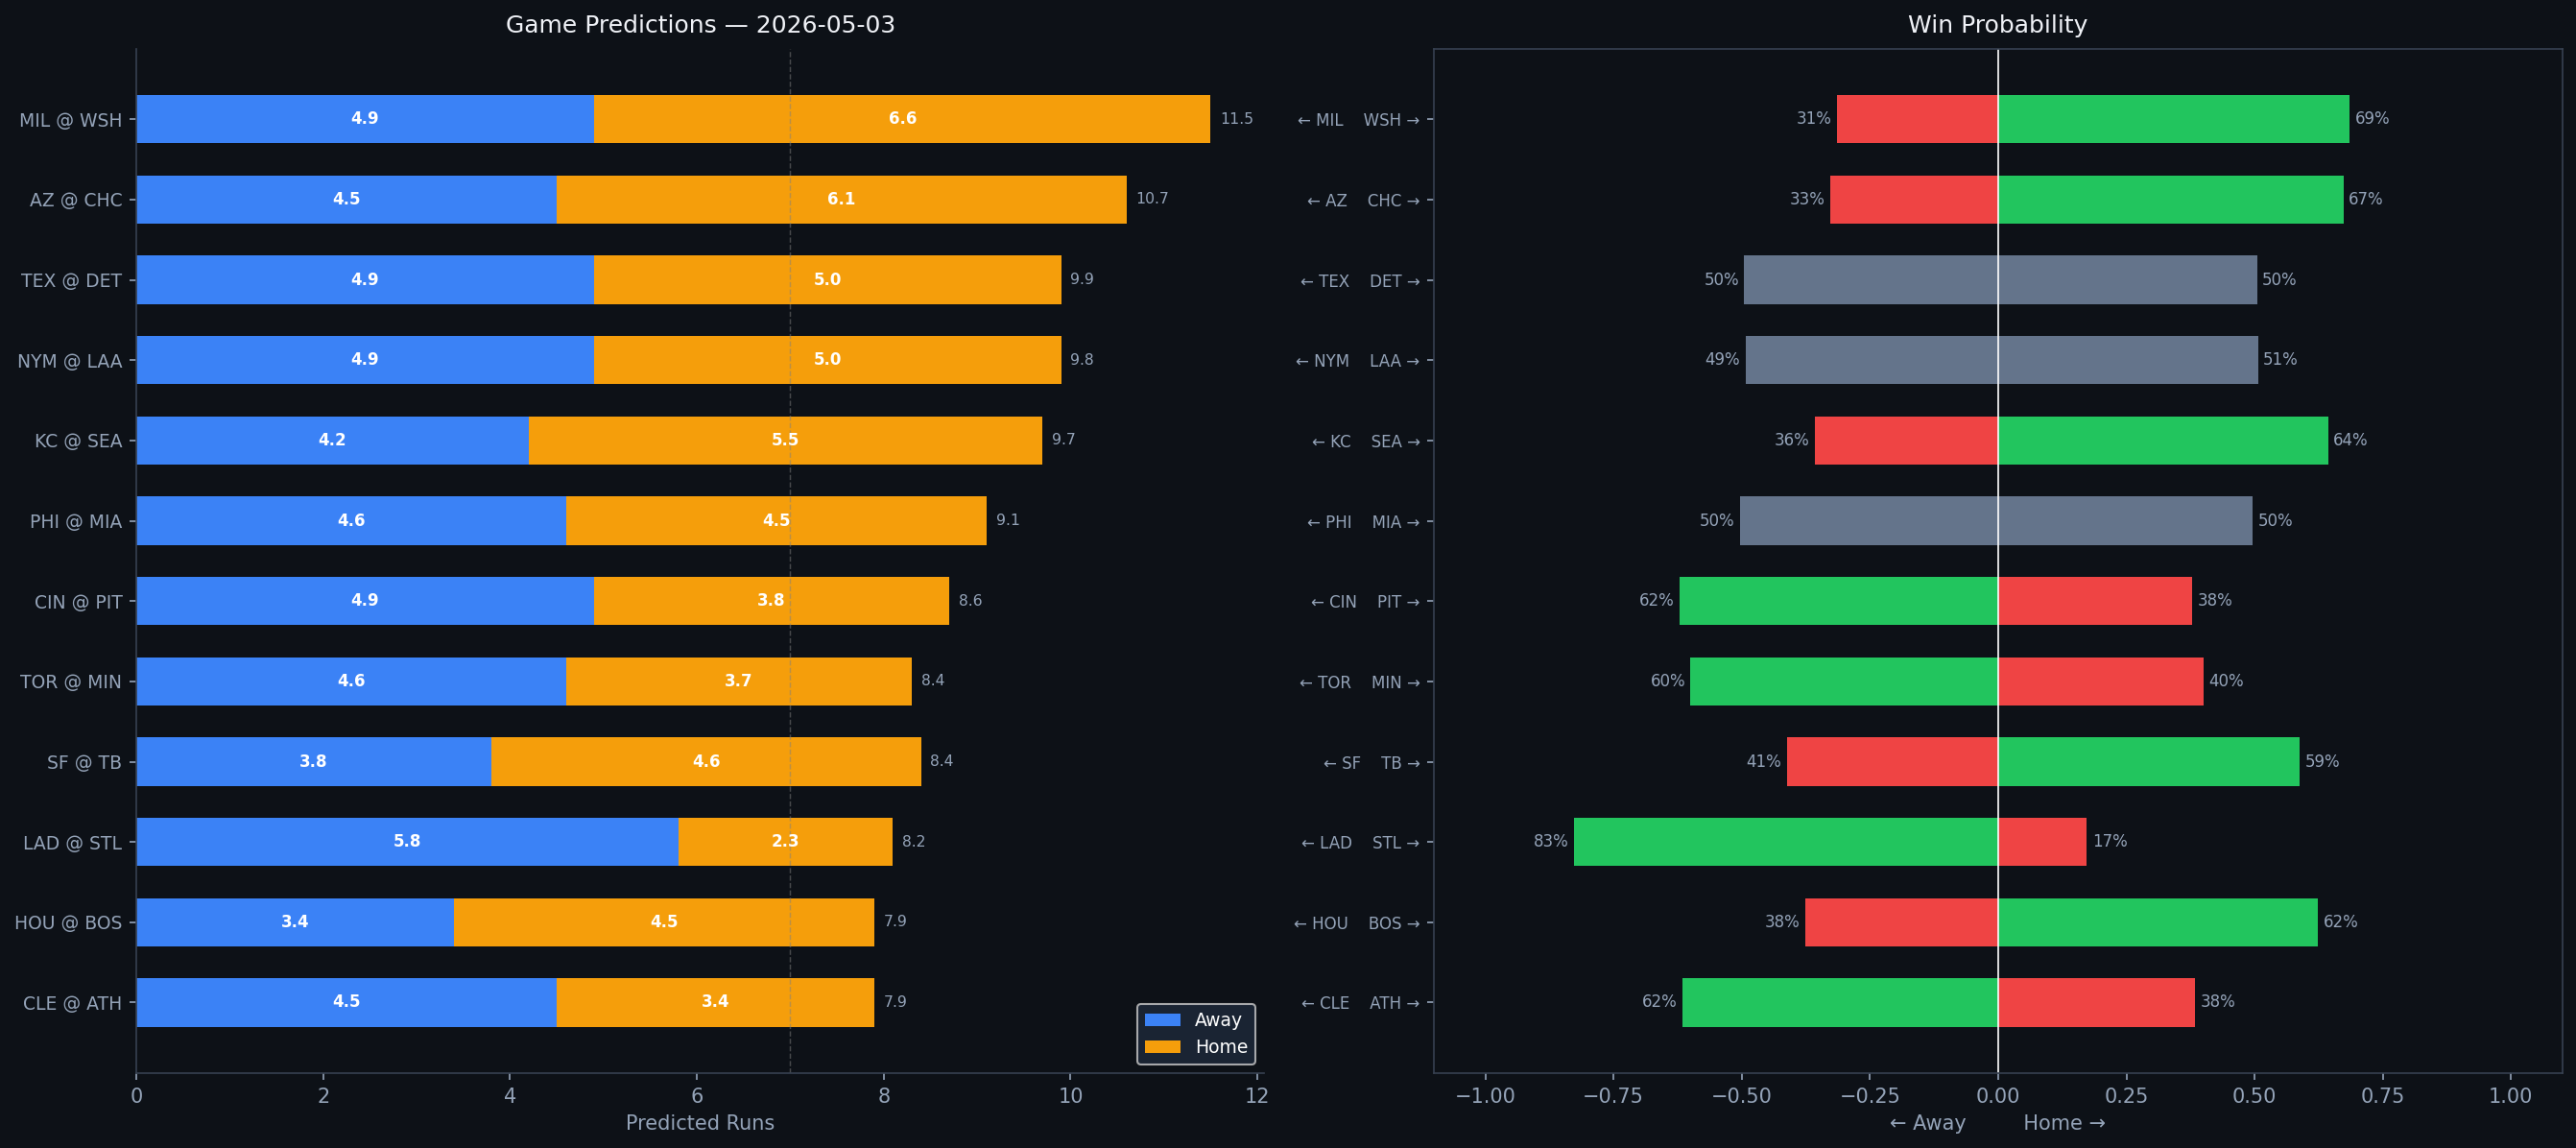

The data file committed next to this chart (first rows):
Rank, matchup, home_team, away_team, venue, home_runs_pred, away_runs_pred, total_pred, run_diff, home_win_prob, away_win_prob, predicted_winner, home_faces, home_sp_hand, home_sp_era, home_sp_last3, home_sp_ped, away_faces, away_sp_hand, away_sp_era, away_sp_last3, away_sp_ped, home_lu_ops, home_lu_xba
1, MIL @ WSH, WSH, MIL, Nationals Park, 6.6, 4.9, 11.5, 1.7, 68.6, 31.4, WSH, Logan Henderson, R, 2.3, 9.0, , PJ Poulin, L, 3.83, 7.83, , 0.691, 0.327
2, AZ @ CHC, CHC, AZ, Wrigley Field, 6.1, 4.5, 10.7, 1.6, 67.3, 32.7, CHC, Merrill Kelly, R, 3.84, 9.51, , Matthew Boyd, L, 4.61, 5.37, , 0.78, 0.33
3, TEX @ DET, DET, TEX, Comerica Park, 5.0, 4.9, 9.9, 0.0, 50.5, 49.5, DET, Jack Leiter, R, 4.86, 5.56, , Tyler Holton, L, 2.76, 12.0, , 0.722, 0.312
4, NYM @ LAA, LAA, NYM, Angel Stadium, 5.0, 4.9, 9.8, 0.1, 50.7, 49.3, LAA, Clay Holmes, R, 3.52, 2.0, , Jack Kochanowicz, R, 5.32, 3.1, , 0.686, 0.292
5, KC @ SEA, SEA, KC, T-Mobile Park, 5.5, 4.2, 9.7, 1.3, 64.3, 35.7, SEA, Kris Bubic, L, 4.11, 5.33, , Luis Castillo, R, 3.61, 5.96, , 0.707, 0.3
6, PHI @ MIA, MIA, PHI, loanDepot park, 4.5, 4.6, 9.1, 0.0, 49.6, 50.4, PHI, Jesús Luzardo, L, 4.25, 4.97, , Chris Paddack, R, 4.71, 6.53, , 0.701, 0.286
7, CIN @ PIT, PIT, CIN, PNC Park, 3.8, 4.9, 8.6, 1.1, 37.9, 62.1, CIN, Chase Burns, R, 3.72, 2.09, , Braxton Ashcraft, R, 3.04, 5.52, , 0.753, 0.345
8, TOR @ MIN, MIN, TOR, Target Field, 3.7, 4.6, 8.4, 0.9, 40.0, 60.0, TOR, Trey Yesavage, R, 2.33, N/A, , Joe Ryan, R, 3.79, 3.71, , 0.726, 0.317
9, SF @ TB, TB, SF, Tropicana Field, 4.6, 3.8, 8.4, 0.8, 58.8, 41.2, TB, Tyler Mahle, R, 4.14, 7.31, , Steven Matz, L, 4.2, 4.77, , 0.675, 0.293
10, LAD @ STL, STL, LAD, Busch Stadium, 2.3, 5.8, 8.2, 3.5, 17.3, 82.7, LAD, Justin Wrobleski, L, 4.06, 0.43, , Dustin May, R, 3.98, 2.11, , 0.709, 0.321
11, HOU @ BOS, BOS, HOU, Fenway Park, 4.5, 3.4, 7.9, 1.1, 62.4, 37.6, BOS, Cody Bolton, R, 5.79, 7.38, , Ranger Suarez, L, 3.37, 1.78, , 0.733, 0.327
12, CLE @ ATH, ATH, CLE, Sutter Health Park, 3.4, 4.5, 7.9, 1.0, 38.4, 61.6, CLE, Parker Messick, L, 2.25, 2.97, , Aaron Civale, R, 4.11, 5.03, , 0.723, 0.29
